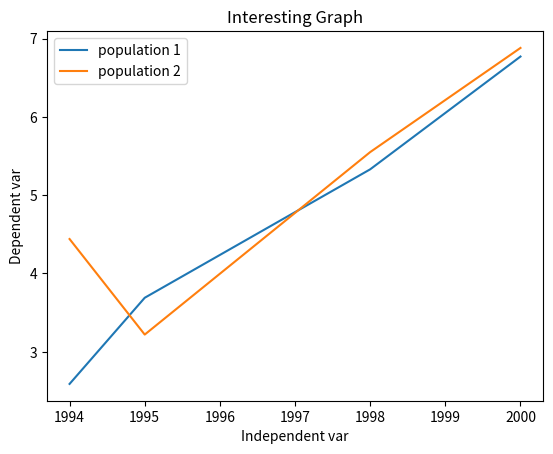

Source code (Python):
# Maryam Shamshad 
# 23-NTU-CS-1047
# Data Visualization
# Legends, Titles & Tables
import matplotlib.pyplot as plt
year=[1994, 1995, 1998, 2000]
population=[2.59,3.69,5.33,6.77]
plt.plot(year,population,label='population 1') 
pop2=[4.44,3.22,5.55,6.88]
plt.plot(year,pop2, label='population 2') 
plt.xlabel('Independent var') 
plt.ylabel('Dependent var') 
plt.title('Interesting Graph') 
plt.legend()
plt.show()
